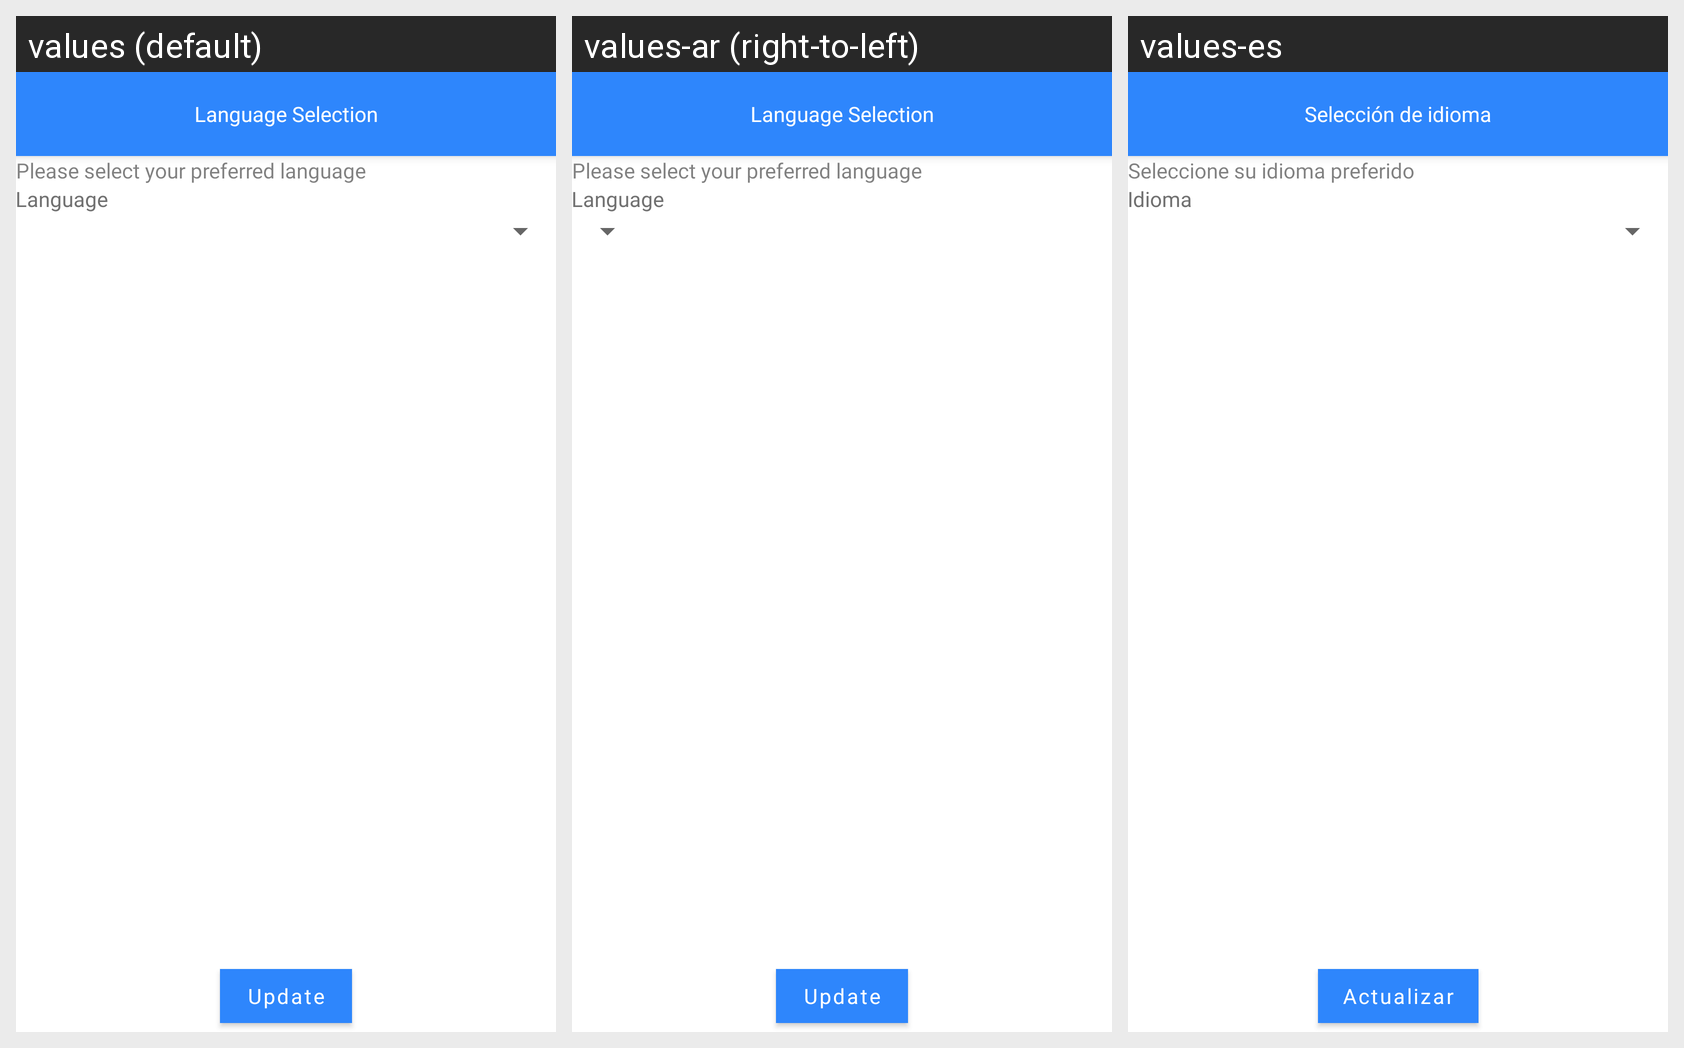

Here is an Android app screen in its default locale and in the app's own translations. Write out the translated-string differences for the strings that appear on this screen.
Android screen res/layout/fragment_language_selection.xml rendered under 3 locales, left to right: values (default), values-ar (right-to-left), values-es. Device: Nexus 5 (rendered at 1080×1920; each locale shown at half size, 540×960, under a caption strip naming it); theme Theme.WashHomeApplication.
Strings drawn on this screen, with the default value and each locale's value (text and hints the layout hard-codes, and strings that could not be matched under every locale, appear in the picture but are not listed):

language_selection
  values: Language Selection
  values-ar: Language Selection  [not translated; the default value is used]
  values-es: Selección de idioma

please_select_preferred_language
  values: Please select your preferred language
  values-ar: Please select your preferred language  [not translated; the default value is used]
  values-es: Seleccione su idioma preferido

language
  values: Language
  values-ar: Language  [not translated; the default value is used]
  values-es: Idioma

update
  values: Update
  values-ar: Update  [not translated; the default value is used]
  values-es: Actualizar
